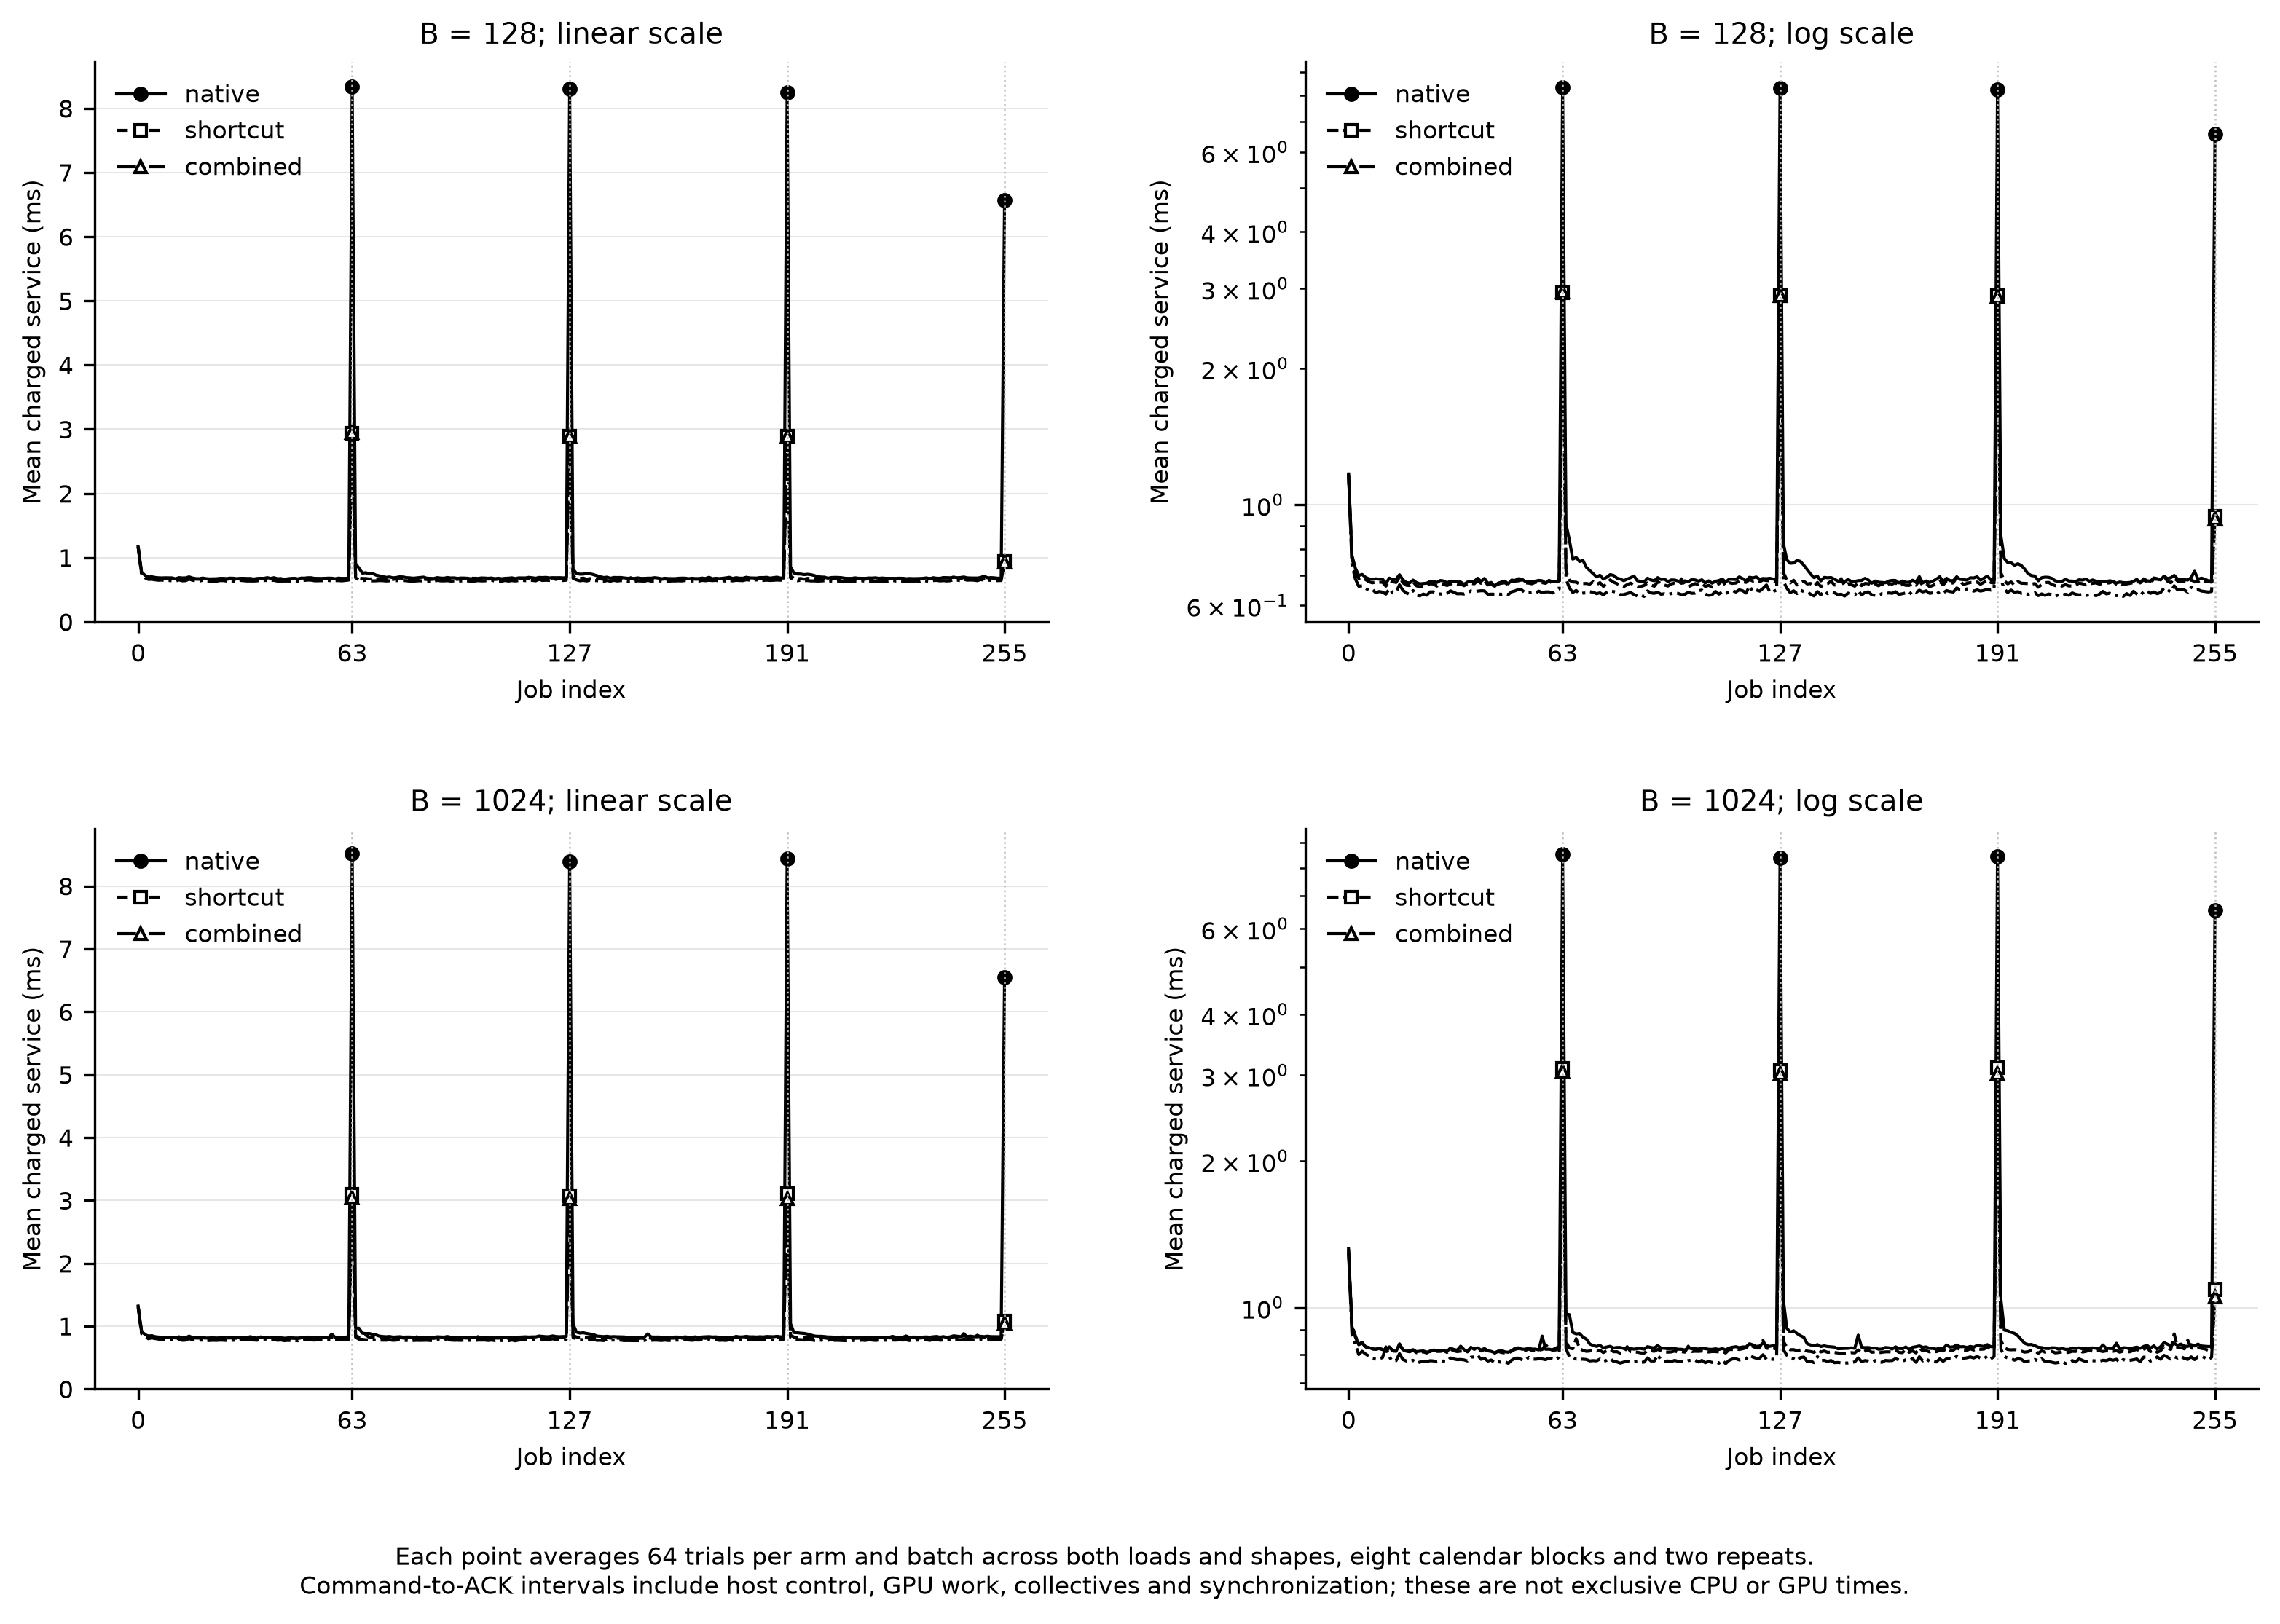

Source data for this figure (header and first rows):
batch_tokens, step, trials_per_arm, native_mean_service_ms, native_median_service_ms, shortcut_mean_service_ms, shortcut_median_service_ms, combined_mean_service_ms, combined_median_service_ms
128, 0, 64, 1.17, 1.168, 1.172, 1.175, 1.165, 1.165
128, 1, 64, 0.7744, 0.7596, 0.7658, 0.7516, 0.7381, 0.7191
128, 2, 64, 0.7251, 0.7158, 0.7094, 0.6989, 0.687, 0.6752
128, 3, 64, 0.6987, 0.7028, 0.688, 0.6916, 0.6614, 0.6541
128, 4, 64, 0.7025, 0.6961, 0.6927, 0.6853, 0.6629, 0.6486
128, 5, 64, 0.6922, 0.6946, 0.6844, 0.6828, 0.6548, 0.6459
128, 6, 64, 0.6869, 0.6907, 0.6769, 0.6826, 0.6482, 0.6423
128, 7, 64, 0.6853, 0.681, 0.673, 0.6785, 0.6512, 0.645
128, 8, 64, 0.687, 0.6863, 0.6755, 0.6771, 0.6401, 0.6401
128, 9, 64, 0.6858, 0.6808, 0.6747, 0.6767, 0.6441, 0.6395
128, 10, 64, 0.6858, 0.6848, 0.6754, 0.6778, 0.6421, 0.6368
128, 11, 64, 0.6709, 0.6784, 0.6617, 0.6672, 0.6356, 0.636
128, 12, 64, 0.6894, 0.6746, 0.6799, 0.6705, 0.6533, 0.6383
128, 13, 64, 0.6846, 0.6864, 0.677, 0.6778, 0.6395, 0.638
128, 14, 64, 0.6857, 0.6851, 0.6742, 0.6766, 0.6417, 0.6403
128, 15, 64, 0.7014, 0.6836, 0.6933, 0.6729, 0.6664, 0.6417
128, 16, 64, 0.6836, 0.6828, 0.6733, 0.6733, 0.648, 0.6426
128, 17, 64, 0.6743, 0.6725, 0.6649, 0.6659, 0.6392, 0.635
128, 18, 64, 0.6728, 0.6778, 0.6637, 0.6686, 0.6352, 0.6366
128, 19, 64, 0.6826, 0.6839, 0.6764, 0.6761, 0.6473, 0.6372
128, 20, 64, 0.674, 0.6739, 0.6629, 0.6654, 0.6321, 0.6352
128, 21, 64, 0.6696, 0.6702, 0.6595, 0.6657, 0.63, 0.6335
128, 22, 64, 0.6709, 0.6705, 0.6624, 0.6651, 0.6359, 0.6305
128, 23, 64, 0.6719, 0.6766, 0.6632, 0.6708, 0.632, 0.636
128, 24, 64, 0.6775, 0.6766, 0.6701, 0.6664, 0.6429, 0.6424
128, 25, 64, 0.6779, 0.6751, 0.6689, 0.6696, 0.643, 0.6372
128, 26, 64, 0.6743, 0.6716, 0.6619, 0.6633, 0.6362, 0.6337
128, 27, 64, 0.6811, 0.6765, 0.6705, 0.6687, 0.6361, 0.6351
128, 28, 64, 0.6796, 0.6848, 0.6679, 0.6765, 0.6349, 0.6396
128, 29, 64, 0.6731, 0.6707, 0.6639, 0.6645, 0.6382, 0.6338
128, 30, 64, 0.6788, 0.6776, 0.6689, 0.6687, 0.6463, 0.6392
128, 31, 64, 0.6784, 0.6803, 0.6723, 0.6731, 0.6416, 0.6413
128, 32, 64, 0.676, 0.6756, 0.6691, 0.6713, 0.6366, 0.6357
128, 33, 64, 0.676, 0.6708, 0.6689, 0.6742, 0.637, 0.6335
128, 34, 64, 0.668, 0.6742, 0.6632, 0.6657, 0.636, 0.6357
128, 35, 64, 0.6758, 0.673, 0.6698, 0.6673, 0.639, 0.635
128, 36, 64, 0.6787, 0.6723, 0.6715, 0.6674, 0.6461, 0.6391
128, 37, 64, 0.6782, 0.6733, 0.6698, 0.6727, 0.6444, 0.64
128, 38, 64, 0.6889, 0.6842, 0.6804, 0.6769, 0.6453, 0.6325
128, 39, 64, 0.6776, 0.6769, 0.6714, 0.6717, 0.6466, 0.6435
128, 40, 64, 0.6884, 0.6897, 0.6801, 0.6818, 0.6463, 0.6427
128, 41, 64, 0.6716, 0.6805, 0.6657, 0.6723, 0.6348, 0.6335
128, 42, 64, 0.6745, 0.68, 0.6697, 0.6729, 0.6355, 0.6352
128, 43, 64, 0.6612, 0.665, 0.6594, 0.6582, 0.6351, 0.6319
128, 44, 64, 0.6718, 0.6754, 0.6687, 0.6687, 0.6361, 0.6342
128, 45, 64, 0.6757, 0.678, 0.6717, 0.6726, 0.6349, 0.6301
128, 46, 64, 0.679, 0.6785, 0.6731, 0.6712, 0.6361, 0.6346
128, 47, 64, 0.6697, 0.6754, 0.6667, 0.6707, 0.6338, 0.6318
128, 48, 64, 0.6825, 0.6847, 0.6768, 0.6776, 0.6432, 0.6427
128, 49, 64, 0.6812, 0.6875, 0.6789, 0.681, 0.6461, 0.6449
128, 50, 64, 0.6874, 0.6853, 0.68, 0.6773, 0.651, 0.6419
128, 51, 64, 0.6858, 0.6866, 0.6832, 0.6798, 0.6492, 0.648
128, 52, 64, 0.6779, 0.6868, 0.673, 0.6752, 0.6396, 0.6418
128, 53, 64, 0.6779, 0.6755, 0.6722, 0.6726, 0.6401, 0.6375
128, 54, 64, 0.676, 0.6775, 0.6698, 0.6703, 0.642, 0.6383
128, 55, 64, 0.6791, 0.6861, 0.6753, 0.6761, 0.6393, 0.6414
128, 56, 64, 0.6814, 0.687, 0.6751, 0.674, 0.6454, 0.642
128, 57, 64, 0.6802, 0.6839, 0.6736, 0.673, 0.6405, 0.6382
128, 58, 64, 0.6725, 0.6764, 0.6715, 0.669, 0.6428, 0.6424
128, 59, 64, 0.6816, 0.6813, 0.6799, 0.6778, 0.643, 0.6431
... 452 more rows
